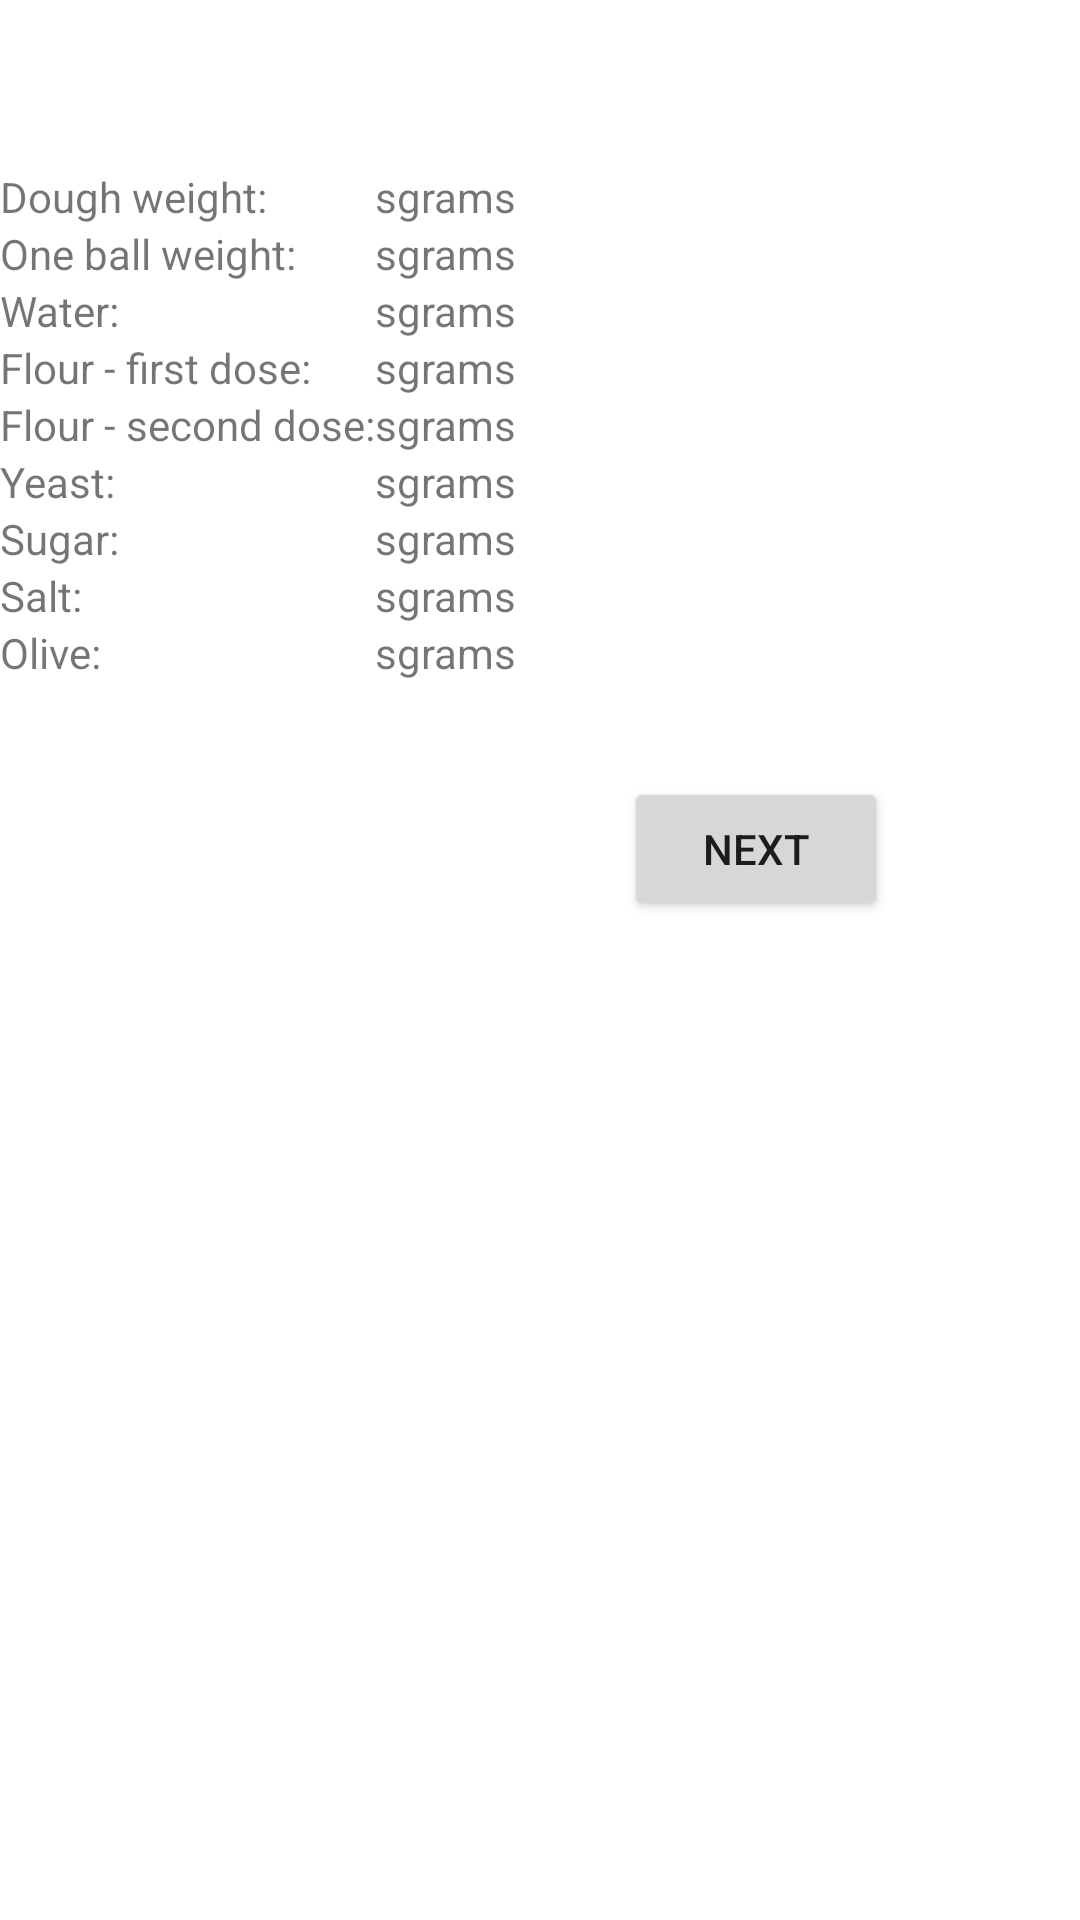

Here is an Android app screen rendered from its layout file. Give the layout XML and the strings, colors and styles it references.
<!-- AndroidManifest.xml: application theme Theme.ProfessionalPizzaMasterI -->
<!-- res/layout/activity_2.xml -->
<?xml version="1.0" encoding="utf-8"?>
<androidx.constraintlayout.widget.ConstraintLayout xmlns:android="http://schemas.android.com/apk/res/android"
    xmlns:app="http://schemas.android.com/apk/res-auto"
    xmlns:tools="http://schemas.android.com/tools"
    android:id="@+id/container"
    android:layout_width="match_parent"
    android:layout_height="match_parent"
    android:paddingTop="?attr/actionBarSize">

    <TableLayout
        android:layout_width="match_parent"
        android:layout_height="match_parent"
        tools:layout_editor_absoluteX="0dp"
        tools:layout_editor_absoluteY="54dp">

        <TableRow
            android:layout_width="match_parent"
            android:layout_height="match_parent" >

            <TextView
                android:id="@+id/textViewWeight"
                android:layout_width="wrap_content"
                android:layout_height="wrap_content"
                android:text="@string/weight" />

            <TextView
                android:id="@+id/textViewWeightResult"
                android:layout_width="wrap_content"
                android:layout_height="wrap_content"
                android:text="s" />

            <TextView
                android:id="@+id/textViewGram3"
                android:layout_width="wrap_content"
                android:layout_height="wrap_content"
                android:text="@string/grams" />
        </TableRow>

        <TableRow
            android:layout_width="match_parent"
            android:layout_height="match_parent">

            <TextView
                android:id="@+id/textViewPieceWeight"
                android:layout_width="wrap_content"
                android:layout_height="wrap_content"
                android:text="@string/piece_weight" />

            <TextView
                android:id="@+id/textViewPieceResult"
                android:layout_width="wrap_content"
                android:layout_height="wrap_content"
                android:text="s" />

            <TextView
                android:id="@+id/textViewGram10"
                android:layout_width="wrap_content"
                android:layout_height="wrap_content"
                android:text="@string/grams" />
        </TableRow>

        <TableRow
            android:layout_width="match_parent"
            android:layout_height="match_parent">

            <TextView
                android:id="@+id/textViewWater"
                android:layout_width="wrap_content"
                android:layout_height="wrap_content"
                android:text="@string/igt_water_text" />

            <TextView
                android:id="@+id/textViewWaterResult"
                android:layout_width="wrap_content"
                android:layout_height="wrap_content"
                android:text="s" />

            <TextView
                android:id="@+id/textViewGram"
                android:layout_width="wrap_content"
                android:layout_height="wrap_content"
                android:text="@string/grams" />
        </TableRow>

        <TableRow
            android:layout_width="match_parent"
            android:layout_height="match_parent">

            <TextView
                android:id="@+id/textViewFlourP1"
                android:layout_width="wrap_content"
                android:layout_height="wrap_content"
                android:text="@string/igt_flour1_text" />

            <TextView
                android:id="@+id/textViewFlourP1Result"
                android:layout_width="wrap_content"
                android:layout_height="wrap_content"
                android:text="s" />

            <TextView
                android:id="@+id/textViewGram4"
                android:layout_width="wrap_content"
                android:layout_height="wrap_content"
                android:text="@string/grams" />

        </TableRow>

        <TableRow
            android:layout_width="match_parent"
            android:layout_height="match_parent">

            <TextView
                android:id="@+id/textViewFlourP2"
                android:layout_width="wrap_content"
                android:layout_height="wrap_content"
                android:text="@string/igt_flour2_text" />

            <TextView
                android:id="@+id/textViewFlourP2Result"
                android:layout_width="wrap_content"
                android:layout_height="wrap_content"
                android:text="s" />

            <TextView
                android:id="@+id/textViewGram5"
                android:layout_width="wrap_content"
                android:layout_height="wrap_content"
                android:text="@string/grams" />
        </TableRow>

        <TableRow
            android:layout_width="match_parent"
            android:layout_height="match_parent">

            <TextView
                android:id="@+id/textViewYeast"
                android:layout_width="wrap_content"
                android:layout_height="wrap_content"
                android:text="@string/igt_yeast_text" />

            <TextView
                android:id="@+id/textViewYeastResult"
                android:layout_width="wrap_content"
                android:layout_height="wrap_content"
                android:text="s" />

            <TextView
                android:id="@+id/textViewGram6"
                android:layout_width="wrap_content"
                android:layout_height="wrap_content"
                android:text="@string/grams" />
        </TableRow>

        <TableRow
            android:layout_width="match_parent"
            android:layout_height="match_parent">

            <TextView
                android:id="@+id/textViewSugar"
                android:layout_width="wrap_content"
                android:layout_height="wrap_content"
                android:text="@string/igt_sugar_text" />

            <TextView
                android:id="@+id/textViewSugarResult"
                android:layout_width="wrap_content"
                android:layout_height="wrap_content"
                android:text="s" />

            <TextView
                android:id="@+id/textViewGram7"
                android:layout_width="wrap_content"
                android:layout_height="wrap_content"
                android:text="@string/grams" />
        </TableRow>

        <TableRow
            android:layout_width="match_parent"
            android:layout_height="match_parent">

            <TextView
                android:id="@+id/textViewSalt"
                android:layout_width="wrap_content"
                android:layout_height="wrap_content"
                android:text="@string/igt_salt_text" />

            <TextView
                android:id="@+id/textViewSaltResult"
                android:layout_width="wrap_content"
                android:layout_height="wrap_content"
                android:text="s" />

            <TextView
                android:id="@+id/textViewGram8"
                android:layout_width="wrap_content"
                android:layout_height="wrap_content"
                android:text="@string/grams" />
        </TableRow>

        <TableRow
            android:layout_width="match_parent"
            android:layout_height="match_parent">

            <TextView
                android:id="@+id/textViewOlive"
                android:layout_width="wrap_content"
                android:layout_height="wrap_content"
                android:text="@string/igt_olive_text" />

            <TextView
                android:id="@+id/textViewOliveResult"
                android:layout_width="wrap_content"
                android:layout_height="wrap_content"
                android:text="s" />

            <TextView
                android:id="@+id/textViewGram9"
                android:layout_width="wrap_content"
                android:layout_height="wrap_content"
                android:text="@string/grams" />
        </TableRow>
    </TableLayout>

    <Button
        android:id="@+id/nextButton2"
        android:layout_width="wrap_content"
        android:layout_height="wrap_content"
        android:layout_marginEnd="64dp"
        android:layout_marginBottom="333dp"
        android:text="@string/next_button"
        app:layout_constraintBottom_toBottomOf="parent"
        app:layout_constraintEnd_toEndOf="parent" />

</androidx.constraintlayout.widget.ConstraintLayout>
<!-- resources referenced by this layout -->
<resources>
  <string name="grams">grams</string>
  <string name="igt_flour1_text">Flour - first dose:</string>
  <string name="igt_flour2_text">Flour - second dose:</string>
  <string name="igt_olive_text">Olive:</string>
  <string name="igt_salt_text">Salt:</string>
  <string name="igt_sugar_text">Sugar:</string>
  <string name="igt_water_text">Water:</string>
  <string name="igt_yeast_text">Yeast:</string>
  <string name="next_button">Next</string>
  <string name="piece_weight">One ball weight:</string>
  
      //---------------------------------------------------------------
  <string name="weight">Dough weight:</string>
  <style name="Theme.ProfessionalPizzaMasterI" parent="Theme.MaterialComponents.DayNight.DarkActionBar">
          
          <item name="colorPrimary">@color/purple_500</item>
          <item name="colorPrimaryVariant">@color/purple_700</item>
          <item name="colorOnPrimary">@color/white</item>
          
          <item name="colorSecondary">@color/teal_200</item>
          <item name="colorSecondaryVariant">@color/teal_700</item>
          <item name="colorOnSecondary">@color/black</item>
          
          <item name="android:statusBarColor" tools:targetApi="l">?attr/colorPrimaryVariant</item>
          
      </style>
  <!-- not gathered from this repository: default colours our renderer supplied (Android Studio template values) -->
  <color name="purple_500">#FF6200EE</color>
  <color name="purple_700">#FF3700B3</color>
  <color name="teal_200">#FF03DAC5</color>
  <color name="teal_700">#FF018786</color>
  <color name="black">#FF000000</color>
  <color name="white">#FFFFFFFF</color>
</resources>
